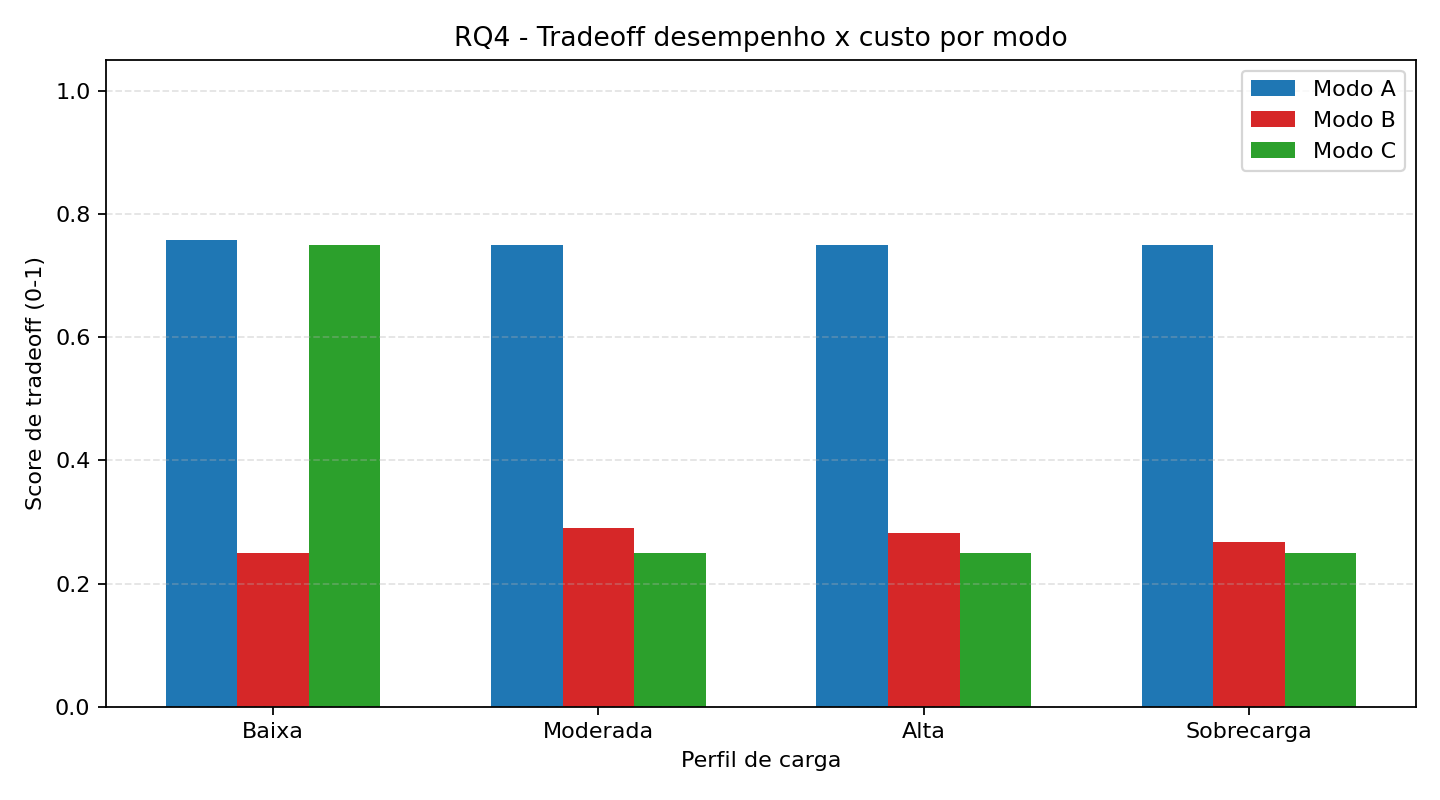

The table this chart was drawn from, first rows:
load_profile, winner_mode, winner_tradeoff_score, mode_a_tradeoff_score, mode_a_throughput_messages_s, mode_a_latency_p95_ms, mode_a_backlog, mode_a_cpu_mean_second_half, mode_b_tradeoff_score, mode_b_throughput_messages_s, mode_b_latency_p95_ms, mode_b_backlog, mode_b_cpu_mean_second_half, mode_c_tradeoff_score, mode_c_throughput_messages_s, mode_c_latency_p95_ms, mode_c_backlog, mode_c_cpu_mean_second_half
baixa, mode_a, 0.7578, 0.7578, 19.54, 26.53, 0.0, 48.19, 0.25, 14.0, 125649, 2445, 25.02, 0.7491, 19.52, 26.57, 0.0, 48.94
moderada, mode_a, 0.75, 0.75, 31.16, 24.71, 0.0, 71.88, 0.2908, 13.64, 199234, 6104, 24.92, 0.25, 7.68, 207341, 6354, 15.38
alta, mode_a, 0.75, 0.75, 42.52, 33.1, 0.4, 94.8, 0.2821, 14.0, 234326, 9743, 24.23, 0.25, 7.6, 241106, 10042, 15.26
sobrecarga, mode_a, 0.75, 0.75, 51.7, 45476, 2604, 98.78, 0.2671, 14.0, 257253, 14402, 24.65, 0.25, 7.58, 261761, 14600, 15.06
